Run: headless pygame with SDL's dummy video driver; simulated clock (each Clock.tick advances the game by its frame time, no real sleeping); random seed 0; keys injected as events and as key.get_pressed() state; mouse plan: one left click at the window centre at the start of phase 2, then a move to the lower-right quarter at the start of phase 3.
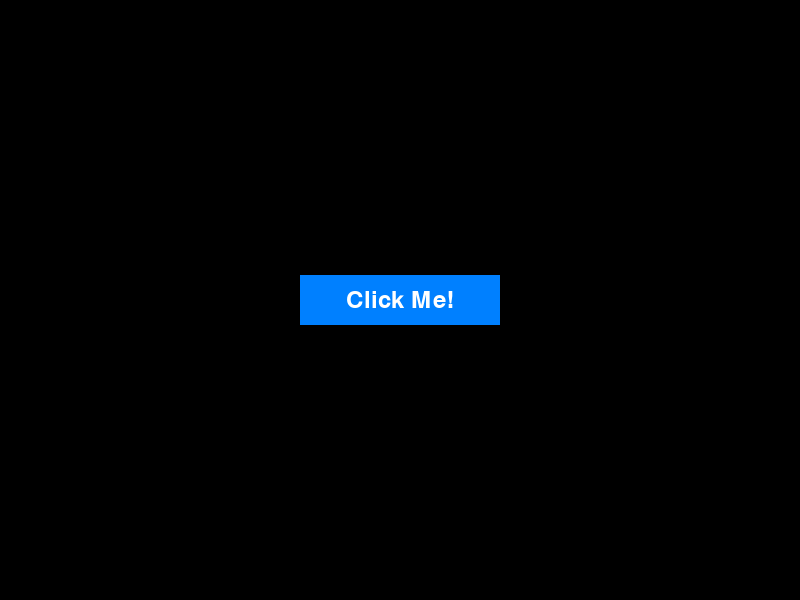
Frame 1 of 4 · flips 1–60 · no input
Frame 2 of 4 · flips 61–180 · clicked the window centre · tapped SPACE, RETURN · held RIGHT (→), D · screen unchanged from frame 1, image omitted
Frame 3 of 4 · flips 181–300 · moved the mouse to the lower-right quarter · held DOWN (↓), S · screen unchanged from frame 2, image omitted
Frame 4 of 4 · flips 301–420 · held LEFT (←), A, UP (↑), W · screen unchanged from frame 3, image omitted

The pygame program that drew these frames:

import pygame

pygame.init()

class Button(pygame.sprite.Sprite):
    def __init__(self, text: str, text_color: tuple, bg_color: tuple, height: int, width: int):
        super().__init__()

        # Default font
        font = pygame.font.Font(None, 36)

        # Render text
        self.render_text = font.render(text, True, text_color)
        self.text_rect = self.render_text.get_rect()

        # Display surface
        self.surface = pygame.Surface([width, height])
        self.surface.fill(bg_color)

        # Align text centre with surface centre
        self.text_rect.center = self.surface.get_rect().center

        # Display surface
        self.surface.blit(self.render_text, self.text_rect)

        # Store rect
        self.rect = self.surface.get_rect()

screen = pygame.display.set_mode((800, 600))
button = Button("Click Me!", (255, 255, 255), (0, 128, 255), 50, 200)

running = True
while running:
    for event in pygame.event.get():
        if event.type == pygame.QUIT:
            running = False
        if event.type == pygame.MOUSEBUTTONDOWN:
            if button.rect.collidepoint(event.pos):
                print("Button Clicked!")

    screen.fill((0, 0, 0))
    screen.blit(button.surface, (300, 275))
    pygame.display.flip()

pygame.quit()
